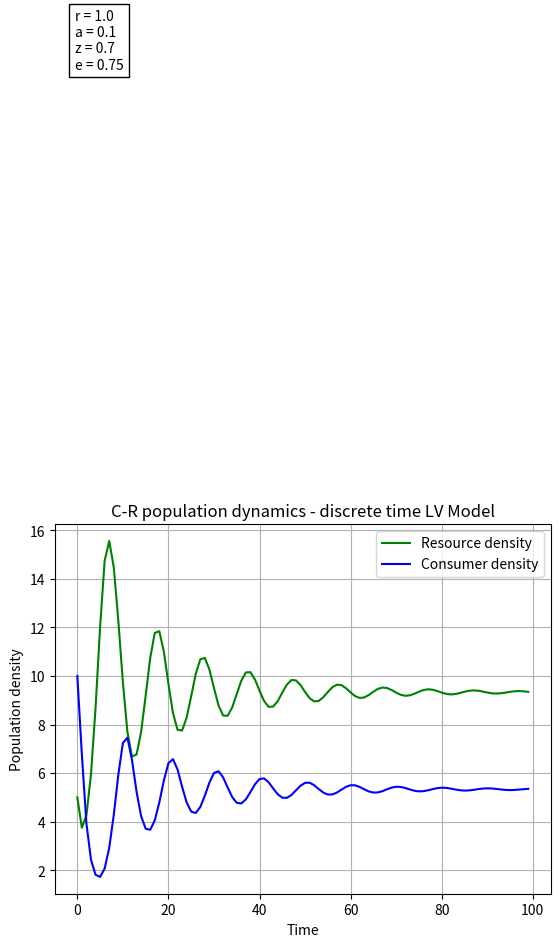

Here is the Python script that generated this plot: (Note: this script raises an exception after producing the figure.)
""" Program to simulate discrete time Lotka-Volterra model with parameter values passed from command line """

__appname__ = 'LV3.py'
__author__ = 'Sam Turner (sat19@ic.ac.uk)'
__version__ = '0.0.1'
__license__ = 'GNU public' 

# imports
import sys
import numpy as np
import matplotlib.pylab as p

def main(args):
    """ Main entry point for program.
    
    PARAMETERS
    ----------
    args : list
        list of parameters passed from command line
        
    RETURNS
    -------
    0 or 1
        0 if successful, 1 otherwise """
    numeric_args = check_args(args)

    if numeric_args == 1:
        return 1



    global R0, C0, K, r, a, z, e,  gens
    R0, C0, K, r, a, z, e,  gens = numeric_args
    gens = int(gens)


    densities = np.zeros([gens,2])
    densities[0] =  np.array([R0,C0])
    densities = simulate(densities)
    make_plots(densities)
    return 0


def simulate(densities):
    """
    Runs discrete time LV model using paramters specified as globals in main()
    
    PARAMTERS
    ---------
    densities : array
        array of initial population densities [R0, C0]
    
    RETURNS
    -------
    array
        2D array of resource and consumer densities at each timestep
    """

    for gen in range(1,gens):
        R = densities[gen-1][0]
        C = densities[gen-1][1]
        densities[gen][0] = R * (1 + r * ( 1 - R / K) - a * C)
        densities[gen][1] = C * (1 - z + e * a * R)

    return densities


def make_plots(pops):
    """
    Make and save plots of population size vs time, and Consumer population size vs Resource population size

    PARAMETERS
    ----------
    pops : array
        array of population densities at each timestep

    RETURNS
    -------
    None

    """
    t = range(len(pops))

    f1 = p.figure()
    p.plot(t, pops[:,0], 'g-', label='Resource density') # Plot
    p.plot(t, pops[:,1]  , 'b-', label='Consumer density')
    p.grid()
    p.legend(loc='best')
    p.text(s = "r = {}\na = {}\nz = {}\ne = {}".format(r,a,z,e),  x = -0.5, y = 35,  bbox=dict(facecolor='white', edgecolor='black'))

    p.xlabel('Time')
    p.ylabel('Population density')
    p.title('C-R population dynamics - discrete time LV Model')
    f1.savefig('../Results/LV3_model_vs_t.pdf') #Save figure 


    f2 = p.figure()
    p.plot(pops[:,0], pops[:,1]  , 'r-')
    p.grid()
    p.text(s = "r = {}\na = {}\nz = {}\ne = {}".format(r,a,z,e), x = 35, y = 20,  bbox=dict(facecolor='white', edgecolor='black'))

    p.xlabel('Resource density')
    p.ylabel('Consumer density')
    p.title('C-R population dynamics - discrete time Lotka Volterra Model')
    f2.savefig('../Results/LV3_model_C_vs_R.pdf') #Save figure 


    print("Final resource density = \t{}\nFinal consumer density = \t{}".format(pops[-1][0],pops[-1][1]))
    return


def check_args(args):
    """
    Check if arguments passed from command line are 4 numeric values
    PARAMETERS
    ----------
    args : list
        list of command line parameters


    RETURNS
    -------
    list or 1
        list of float parameter values if no error occurred; otherwise 1
    """
    if len(args) == 0:
        print("Using default parameter values: R0 = 5, C0 = 10, K = 20, r = 1, a = 0.1, z = 0.70, e = 0.75, gens = 100")
        return [5, 10, 20, 1.0, 0.1, 0.70, 0.75,100]

    if len(args) != 8:
        print("Please provide 8 parameter values: R0, C0, K, r, a, z, e,  gens")
        return 1


    try:
        numeric_list = list(map(float, args))
        return numeric_list
    except:
        print("Please provide 8 numeric arguments: R0, C0, K, r, a, z, e,  gens.")
        return 1

    return

if __name__ == '__main__':
    status = main(sys.argv[1:])
    sys.exit(status)
